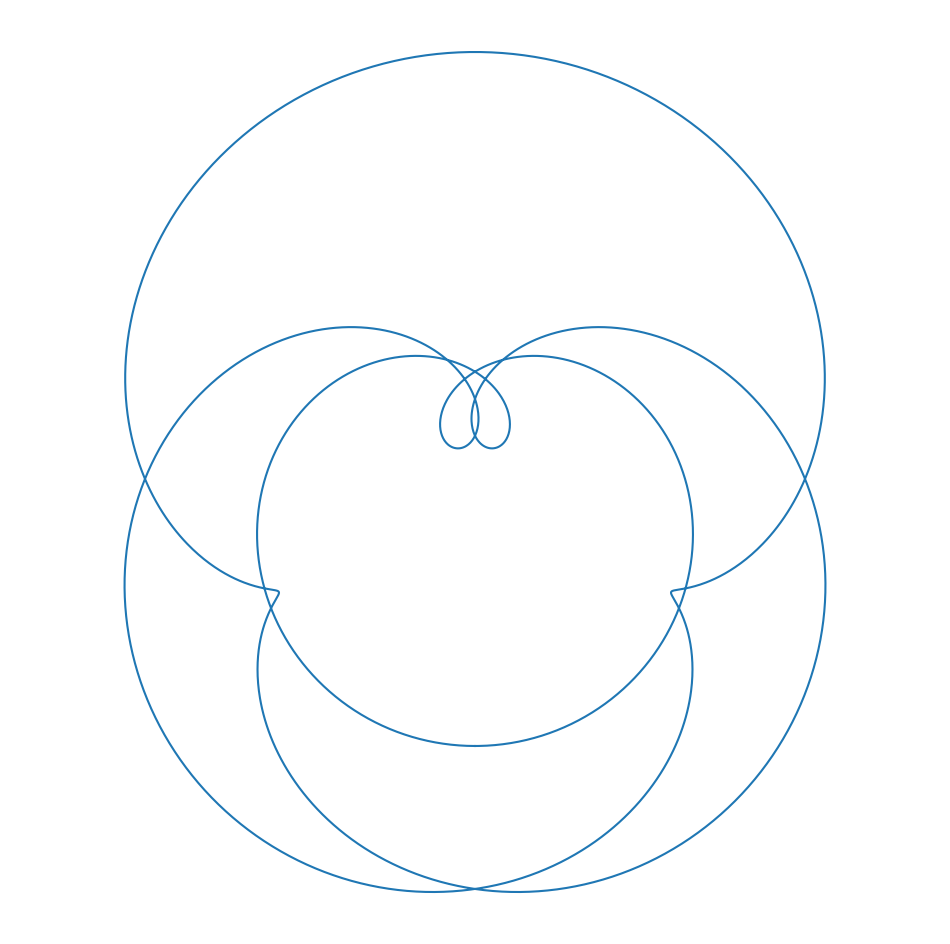

Here is the Python script that generated this plot:
import matplotlib.pyplot as plt
import numpy as np

def fourier_circles(radii,speeds,phases,time,n=1001,draw=True):
    
    time = np.linspace(0,time*2*np.pi,n)
    
    X,Y = [],[]
    
    for t in time:
        x = 0
        y = 0
        for R,S,P in zip(radii,speeds,phases):
            x += R*np.sin(t*S+(P*2*np.pi))
            y += R*np.cos(t*S+(P*2*np.pi))
        X.append(x)
        Y.append(y)
    
    if draw == True:
        
        fig = plt.figure()
        fig.set_size_inches(12,12)
        ax = plt.axes()
        ax.set_aspect("equal","datalim")
        ax.axis('off')
        ax.set_xticks([])
        ax.set_yticks([])
        
        plt.plot(X,Y)
    
    
    return X,Y

if __name__ == '__main__':
    
    x,y = fourier_circles([1,2,1],[2,3,7],[0,-.5,.5],1,n=2001)